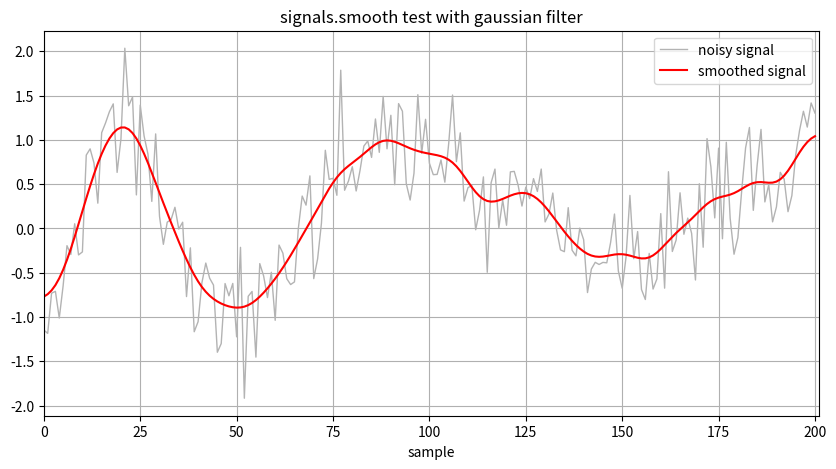
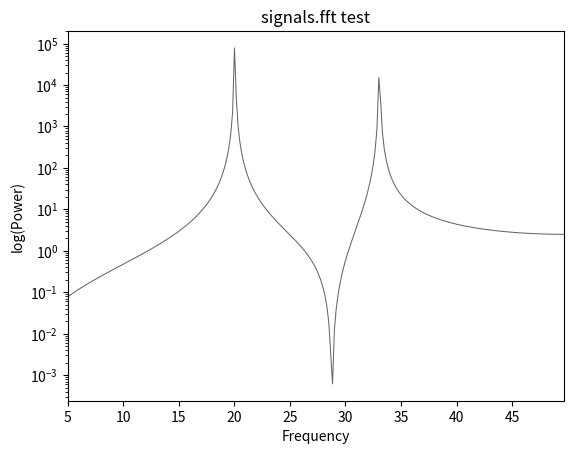

These charts were generated, in order, by the following Python code: (Note: this script raises an exception after producing the figures.)
"""
signal processing branch of anaties package

[redacted]
"""

import numpy as np
import matplotlib.pyplot as plt 
from scipy import signal
import scipy.fftpack as fftpack
import scipy.signal.windows as windows
from scipy.io import wavfile


#%%
def smooth(data, window_type = 'hann', filter_width = 11, sigma = 2, plot_on = 1):
    """ 
    Smooth a 1d data with moving window (uses filtfilt to have zero phase distortion)
        
    Inputs:
        signal: numpy array
        window_type ('hanning'): string ('boxcar', 'gaussian', 'hanning', 'bartlett', 'blackman')
        filter_width (11): int (wider is more smooth) odd is ideal
        sigma (2.): scalar std deviation only used for gaussian 
        plot_on (1): int determines plotting. 0 none, 1 plot signal, 2: also plot filter
    Outputs
        data_smoothed: signal after being smoothed 
        filter_window: the window used for smoothing
        
    Notes: 
        Uses gustaffson's method to handle edge artifacts
        Currently accepted window_type options:
            hann (default) - cosine bump filter_width is only param
            blackman - more narrowly peaked bump than hann
            boxcar - flat-top of length filter_width
            bartlett - triangle
            gaussian - sigma determines width


    """
    if window_type == 'boxcar':
        filter_window = windows.boxcar(filter_width)
    elif window_type == 'hann':
        filter_window = windows.hann(filter_width)
    elif window_type == 'bartlett':
        filter_window = windows.bartlett(filter_width)
    elif window_type == 'blackman':
        filter_window = windows.blackman(filter_width)
    elif window_type == 'gaussian':
        filter_window = windows.gaussian(filter_width, sigma)
    filter_window = filter_window/np.sum(filter_window)
    data_smoothed = signal.filtfilt(filter_window, 1, 
                                      data, method = "gust") #pad

    if plot_on:
        if plot_on > 1:
            plt.plot(filter_window)
            plt.title(f'{window_type} filter') 
        plt.figure('signal', figsize=(10,5))
        plt.plot(data, color = (0.7, 0.7, 0.7), label = 'noisy signal', linewidth = 1)
        plt.plot(data_smoothed, color = 'r', label = 'smoothed signal')
        plt.xlim(0, len(data_smoothed))
        plt.xlabel('sample')
        plt.grid(True)
        plt.legend()

    return data_smoothed, filter_window


def fft(data, sampling_period, include_neg = False, freq_limits = None, plot_on = 1):
    """ 
    Calculates fft, and power spectrum, of 1d data
    
    Inputs:
        data: numpy array
        sampling_period (float): time between samples
        include_neg (bool): include negative frequencies in result?
        freq_limits (2-elt array-like): low and high frequencies used only for plotting (None)
        plot_on (int): determines plotting (0 no, 1 yes)
        
    Outputs:
        data_fft: the full fft from fftpack
        power_spectrum: the amplitude squared at each frequency
        frequencies: corresponding frequencies of power spectrum 
    
    Adapted from:
        https://ipython-books.github.io/101-analyzing-the-frequency-components-of-a-signal-with-a-fast-fourier-transform/
    """
    data_fft = fftpack.fft(data)
    power_spectrum = np.abs(data_fft)**2
    # returns frequencies given signal length and sampling period
    frequencies = fftpack.fftfreq(len(power_spectrum), sampling_period)
    
    if not include_neg:
        pos_inds = frequencies > 0
        frequencies = frequencies[pos_inds]
        power_spectrum = power_spectrum[pos_inds]
    
    if plot_on:
        first_ind, last_ind = ind_limits(frequencies, freq_limits) 
        plt.figure('power')
        plt.plot(frequencies[first_ind: last_ind], 
                 power_spectrum[first_ind: last_ind], 
                 color = (0.4, 0.4, 0.4),
                 linewidth = 0.75)
        plt.yscale('log')
        plt.autoscale(enable=True, axis='x', tight=True)
        plt.xlabel('Frequency')
        plt.ylabel('log(Power)')
        
    return data_fft, power_spectrum, frequencies


def notch_filter(data, notch_frequency, sampling_frequency, quality_factor = 35., plot_on = 1):
    """
    Apply a notch filter at notch_frequency to 1d data (can remove 60Hz for instance)
    
    Inputs:
        data (1d numpy array)
        notch_frequency: the frequency you want removed
        sampling_frequency: frequency (Hz) at which data was sampled
        quality_factor (float): sets bandwidth of notch filter (35)
        plot_on (int): 0 to not plot, 1 to plot filter, original, and filtered signals
        
    Outputs:
        data_filtered (1d numpy array) -- same size as data, but filtered
        b: numerator filter coeffecient array
        a: denominator filter coefficient array
    """

    b, a = signal.iirnotch(notch_frequency, quality_factor, sampling_frequency)
    data_filtered = signal.filtfilt(b, a, data)
    
    if plot_on: 
        # Frequency response
        freq, h = signal.freqz(b, a, fs = sampling_frequency)
        plt.figure('notch')
        plt.subplot(311)
        plt.plot(freq, 20*np.log10(abs(h)))
        plt.autoscale(enable=True, axis='x', tight=True)
    
        # Original signal and filtered version of signal
        plt.subplot(312)
        plt.plot(data, color = (0.2, 0.2, 0.2), linewidth = 1)
        plt.autoscale(enable=True, axis='x', tight=True)
        plt.subplot(313)
        plt.plot(data_filtered, color = (0.2, 0.2, 0.2), linewidth = 1)
        plt.autoscale(enable=True, axis='x', tight=True)
        plt.tight_layout()
        
    return data_filtered, b, a


def spectrogram(data, 
                sampling_rate, 
                segment_length = 1024, 
                segment_overlap = 512, 
                window = 'hann', 
                freq_limits = None,
                colormap = 'inferno',
                plot_on = 0):
    """ 
    Get/plot spectrogram of signa -- wrapper for scipy.spectrogram
    
    Inputs:
        data: numpy array
        sampling_freq (float): sampling rate (Hz)
        segment_length (int): number of samples per segment in which to calculate STFFT (1024)
        segment_overlap (int): overlap samples between segments (512)
        window (string): type of window to apply to each segment to make it periodic
        freq_limits (2-elt array-like): low and high frequencies used only for plotting (None)
        colormap (string): colormap (inferno) (see also gist_heat, twilight_shifted, jet, ocean, bone)
        plot_on (int): 0 for no plotting, 1 to plot signal/spectrogram (0)
    
    Returns
        spectrogram (num_freqs x num_time_points)
        freqs (array of frequencies)
        time_bins (time bin centers)

    Notes:
        - To plot use pcolormesh and 10*log10(spectrogram) else it will look weird.
        - Windowing is not for smoothing, but to extract the data for the short-time FFT --
           the segment_length window makes the data segment quasi-periodic (wraps around
           values as the window drops to zero). This makes the FFT behave. Do not use
           boxcar I would stick with hann or similar.
    """
    if data.ndim > 1:
        # if array is (n,1) that is still 2d and will break spectrogram. flatten it
        data = data.flatten()
        
    freqs, time_bins, spect = signal.spectrogram(data, 
                                                 fs = sampling_rate,
                                                 nperseg = segment_length,
                                                 noverlap = segment_overlap,
                                                 window = window)
    if plot_on:
        print("Plotting spectrogram")
        num_samples = len(data)
        sampling_period = 1/sampling_rate
        duration = num_samples*sampling_period
        times = np.linspace(0, duration, num_samples)
        fig, axs = plt.subplots(2,1, figsize = (12,10), sharex = True)
        axs[0].plot(times, data, color = (0.5, 0.5, 0.5), linewidth = 0.5)
        axs[0].autoscale(enable=True, axis='x', tight=True)
        first_ind, last_ind = ind_limits(freqs, freq_limits)          
        axs[1].pcolormesh(time_bins, 
                          freqs[first_ind:last_ind], 
                          10*np.log10(spect[first_ind: last_ind,:]), cmap = colormap);
        axs[1].set_ylabel('Frequency')
        axs[1].set_xlabel('t(s)')
        axs[1].autoscale(enable=True, axis='x', tight=True)
        plt.tight_layout()

    return spect, freqs, time_bins


def ind_limits(data, data_limits = None):
    """ 
    Given increasing data, and two data limits (min and max), returns indices 
    such that data is between those limits (inclusive).
    
    inputs:
        data: nondecreasing 1d np array
        data_limits: limits of data you want to select
    outputs:
        first_ind: index of smallest data >= data_limits[0]
        last_ind: index of largest data <= data_limits[1]
    
    To do:
        Add checks for 1d data, increasing data, data_limits.
    """
    first_ind = 0
    last_ind = -1        
    if data_limits is not None:
        inds = np.where((data >= data_limits[0]) & (data <= data_limits[1]))[0]
        first_ind = inds[0]
        last_ind = inds[-1]
    return first_ind, last_ind

#%%  run some tests
if __name__ == '__main__':
    plt.close('all')
    """
    Test smooth
    """
    std = 0.4
    t = np.linspace(-1, 1, 201)
    pure_signal = (np.sin(2 * np.pi * 0.75 * t*(1-t) + 2.1) + 
                   0.1*np.sin(2 * np.pi * 1.25 * t + 1) +
                   0.18*np.cos(2 * np.pi * 3.85 * t))
    noisy_signal = pure_signal + np.random.normal(loc=0, scale = std, size = t.shape) 
    filter_width = 13
    window = 'gaussian'
    smoothed_signal, gauss_window = smooth(noisy_signal, 
                                           window_type = window, 
                                           filter_width = 13, 
                                           sigma = 3,
                                           plot_on = 1)
    plt.title(f'signals.smooth test with {window} filter')
    plt.show()


    """
    Test fft
    """
    f1 = 20
    f2 = 33
    num_points = 600   # Number of points
    samp_pd = 0.01  # sampling period
    x = np.linspace(0.0, num_points*samp_pd, num_points)
    y = np.sin(f1 * 2.0*np.pi*x) + 0.5*np.sin(f2 * 2.0*np.pi*x)
    full_fft, power_spec, freqs = fft(y, 
                                      samp_pd, 
                                      include_neg = False, 
                                      freq_limits = [5, 50], 
                                      plot_on = 1)
    plt.title('signals.fft test')
    plt.show()
    
    
    """
    Test spectrogram
    """
    # First extract some sample audio data to analyze
    wav_path = r'../data/songbirds.wav'
    sample_rate, data_full = wavfile.read(wav_path)
    start_ind = 3_450_000
    num_samples = 300_000 #1_500_000
    data = data_full[start_ind: start_ind+num_samples, 0]
    segment_length = 1024
    segment_overlap = segment_length//2
    spectrogram(data, 
                sample_rate, 
                segment_length = 1024, 
                segment_overlap = 512, 
                window = 'hann', 
                freq_limits = [300, 15_000],
                plot_on = 1)
    plt.suptitle('signals.spectrogram test', y = 1)
    plt.show()

    

    """
    Test notch filter
    """
    f1 = 17
    f2 = 60
    notch_frequency = 60
    sampling_frequency = 1000
    duration = 1
    t = np.linspace(0.0, duration, duration*sampling_frequency)
    data = np.sin(f1 * 2.0*np.pi*t) + np.sin(f2 * 2.0*np.pi*t) 
    filtered_data, b, a = notch_filter(data, 
                                       notch_frequency, 
                                       sampling_frequency, 
                                       quality_factor = 35., 
                                       plot_on = 1)
    plt.suptitle('signals.notch filter test', y = 1)
    plt.show()





    # Tests done